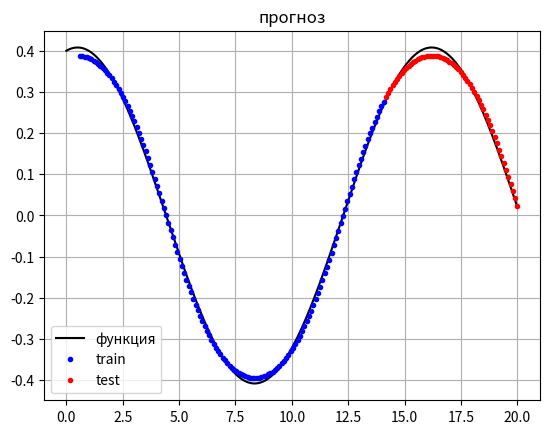
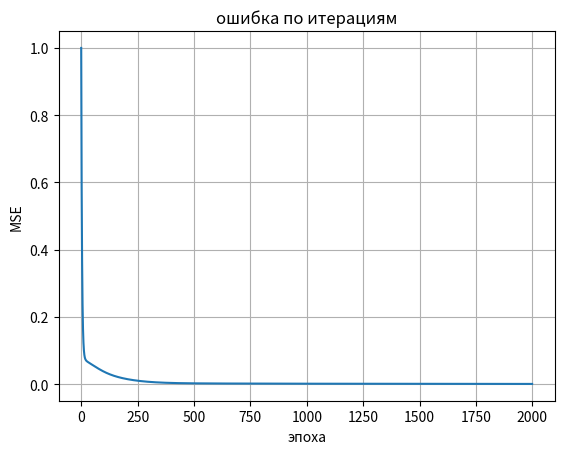

These figures' Python source, in order:
import numpy as np
import matplotlib.pyplot as plt

# параметры варианта 4
a, b, c, d = 0.4, 0.4, 0.08, 0.4
n_in = 6
n_hid = 2
epochs = 2000

# генерация данных
x = np.linspace(0, 20, 200)
y = a * np.cos(b * x) + c * np.sin(d * x)

# делаем выборку по окнам
X = []
Y = []
for i in range(n_in, len(y)):
    X.append(y[i-n_in:i])
    Y.append(y[i])
X = np.array(X)
Y = np.array(Y)

# делим на train/test
n_train = int(0.7 * len(X))
Xtr, Ytr = X[:n_train], Y[:n_train]
Xte, Yte = X[n_train:], Y[n_train:]

# нормировка
mx = Xtr.mean(axis=0)
sx = Xtr.std(axis=0) + 1e-8
my = Ytr.mean()
sy = Ytr.std() + 1e-8

Xtr = (Xtr - mx) / sx
Xte = (Xte - mx) / sx
Ytr = (Ytr - my) / sy
Yte = (Yte - my) / sy

# сигмоида
def sig(z):
    return 1 / (1 + np.exp(-z))

# инициализация весов
np.random.seed(1)
W1 = np.random.randn(n_in, n_hid) * 0.5
b1 = np.zeros(n_hid)
W2 = np.random.randn(n_hid, 1) * 0.5
b2 = np.zeros(1)

# обучение
def train(alpha):
    global W1, b1, W2, b2
    np.random.seed(1)
    W1 = np.random.randn(n_in, n_hid) * 0.5
    b1 = np.zeros(n_hid)
    W2 = np.random.randn(n_hid, 1) * 0.5
    b2 = np.zeros(1)
    errs = []
    for ep in range(epochs):
        # прямой проход
        Z1 = Xtr @ W1 + b1
        A1 = sig(Z1)
        Z2 = A1 @ W2 + b2
        pred = Z2.flatten()
        err = np.mean((pred - Ytr) ** 2)
        errs.append(err)
        # обратный проход
        dZ2 = 2 * (pred - Ytr) / len(Ytr)
        dW2 = A1.T @ dZ2.reshape(-1, 1)
        db2 = dZ2.sum()
        dA1 = dZ2.reshape(-1, 1) @ W2.T
        dZ1 = dA1 * A1 * (1 - A1)
        dW1 = Xtr.T @ dZ1
        db1 = dZ1.sum(axis=0)
        W1 -= alpha * dW1
        b1 -= alpha * db1
        W2 -= alpha * dW2
        b2 -= alpha * db2
    return errs

# подбираем alpha
alphas = [0.01, 0.05, 0.1, 0.2, 0.5]
best = None
best_err = 1e9
best_losses = None
for al in alphas:
    losses = train(al)
    # ошибка на тесте
    A1 = sig(Xte @ W1 + b1)
    p = (A1 @ W2 + b2).flatten()
    e = np.mean((p - Yte) ** 2)
    print("alpha =", al, " test err =", round(e, 6))
    if e < best_err:
        best_err = e
        best = al
        best_losses = losses

print("лучшая alpha =", best)
losses = train(best)

# прогнозы в исходном масштабе
A1 = sig(Xtr @ W1 + b1)
ptr = (A1 @ W2 + b2).flatten() * sy + my
A1 = sig(Xte @ W1 + b1)
pte = (A1 @ W2 + b2).flatten() * sy + my
Ytr0 = Ytr * sy + my
Yte0 = Yte * sy + my

# Таблица обучения
print("\nОбучение:")
print(f"{'i':>4} | {'эталон':>10} | {'прогноз':>10} | {'отклонение':>12}")
print("-" * 45)
for i in range(len(Ytr0)):
    print(f"{i:>4} | {Ytr0[i]:>10.4f} | {ptr[i]:>10.4f} | {ptr[i] - Ytr0[i]:>12.4f}")

# Таблица теста
print("\nТест:")
print(f"{'i':>4} | {'эталон':>10} | {'прогноз':>10} | {'отклонение':>12}")
print("-" * 45)
for i in range(len(Yte0)):
    print(f"{i:>4} | {Yte0[i]:>10.4f} | {pte[i]:>10.4f} | {pte[i] - Yte0[i]:>12.4f}")

# графики
plt.figure()
plt.plot(x, y, 'k-', label='функция')
plt.plot(x[n_in:n_in+len(ptr)], ptr, 'b.', label='train')
plt.plot(x[n_in+len(ptr):n_in+len(ptr)+len(pte)], pte, 'r.', label='test')
plt.legend()
plt.grid()
plt.title('прогноз')
plt.show()

plt.figure()
plt.plot(losses)
plt.title('ошибка по итерациям')
plt.xlabel('эпоха')
plt.ylabel('MSE')
plt.grid()
plt.show()
